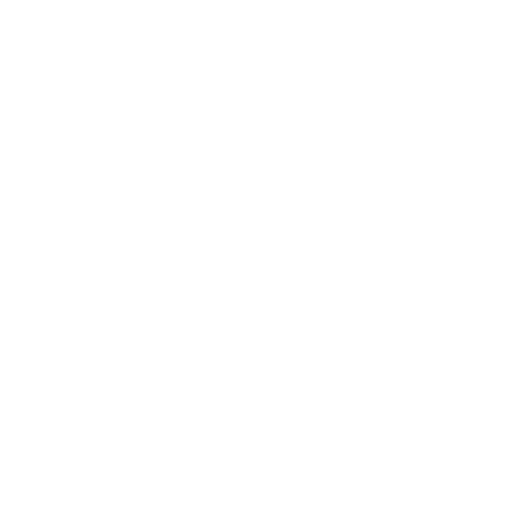
t = 0.00 s
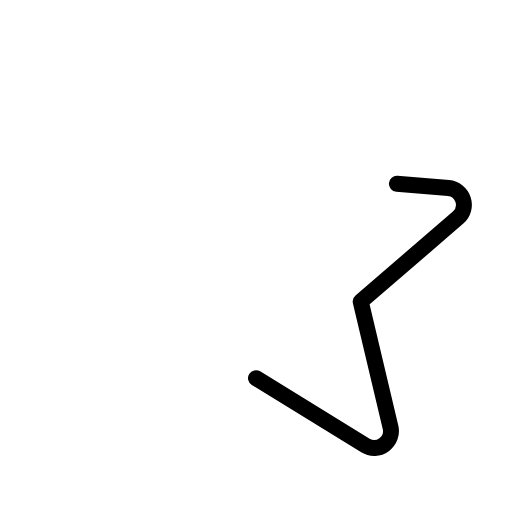
t = 0.38 s
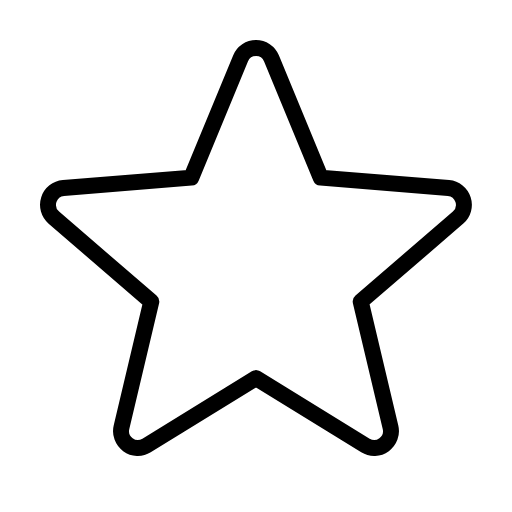
t = 1.13 s
t = 1.50 s: frame unchanged from t = 1.13 s, image omitted
t = 1.88 s: frame unchanged from t = 1.13 s, image omitted
t = 2.63 s: frame unchanged from t = 1.13 s, image omitted

The animated SVG that drew these frames (rendered in a browser with its animation timeline set to each time). Animation: 1 CSS @keyframes rule; one cycle of 3.00 s, repeats indefinitely.

<svg xmlns="http://www.w3.org/2000/svg" viewBox="0 0 256 256">
  <style>
    .draw-line {
      stroke-dasharray: 2000;
      stroke-dashoffset: 0;
    }
    svg:hover .draw-line {
      animation: phosphor-draw-in 3s ease-in-out infinite alternate;
    }
    @keyframes phosphor-draw-in {
      0%   { stroke-dashoffset: 2000; }
      50%  { stroke-dashoffset: 0; }
      100% { stroke-dashoffset: 0; }
    }
  </style><rect width="256" height="256" fill="none"/><path d="M128,189.09l54.72,33.65a8.4,8.4,0,0,0,12.52-9.17l-14.88-62.79,48.7-42A8.46,8.46,0,0,0,224.27,94L160.36,88.8,135.74,29.2a8.36,8.36,0,0,0-15.48,0L95.64,88.8,31.73,94a8.46,8.46,0,0,0-4.79,14.83l48.7,42L60.76,213.57a8.4,8.4,0,0,0,12.52,9.17Z" fill="none" stroke="currentColor" stroke-linecap="round" stroke-linejoin="round" stroke-width="8" class="draw-line"/></svg>
